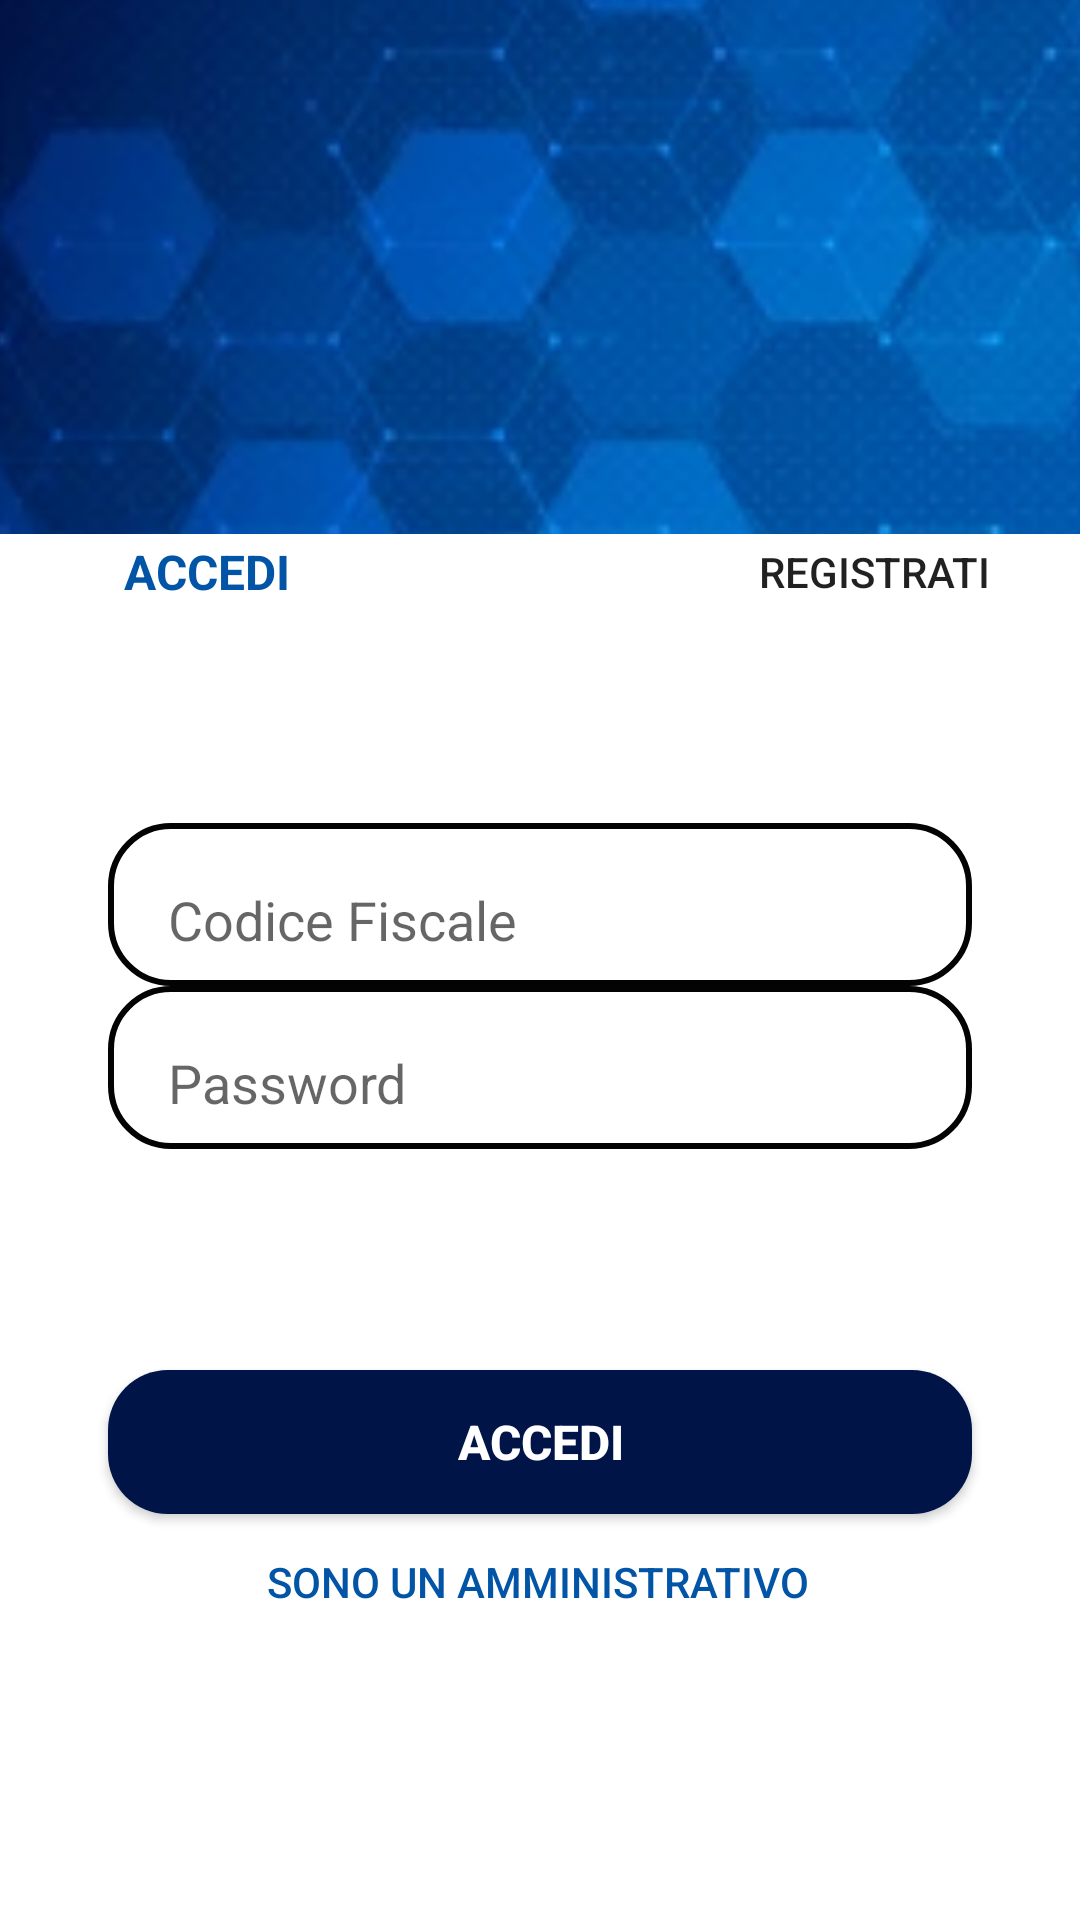

Android layout source for this screen:
<!-- AndroidManifest.xml: application theme Theme.RadioLab -->
<!-- res/layout/fragment_accesso.xml -->
<?xml version="1.0" encoding="utf-8"?>
<androidx.constraintlayout.widget.ConstraintLayout xmlns:android="http://schemas.android.com/apk/res/android"
    xmlns:app="http://schemas.android.com/apk/res-auto"
    xmlns:tools="http://schemas.android.com/tools"
    android:layout_width="match_parent"
    android:layout_height="match_parent"
    tools:context=".UI.AccessoFragment">
    <androidx.constraintlayout.utils.widget.ImageFilterView
        android:layout_width="422dp"
        android:layout_height="178dp"
        android:scaleType="centerCrop"
        android:src="@drawable/healthcare_bg"
        app:layout_constraintBottom_toBottomOf="parent"
        app:layout_constraintEnd_toEndOf="parent"
        app:layout_constraintHeight_percent=".27"
        app:layout_constraintStart_toStartOf="parent"
        app:layout_constraintTop_toTopOf="parent"
        app:layout_constraintVertical_bias="0.0" />

    <androidx.constraintlayout.widget.ConstraintLayout
        android:id="@+id/clAccesso"
        android:layout_width="0dp"
        android:layout_height="0dp"
        android:background="@drawable/background_rounded"
        app:layout_constraintBottom_toBottomOf="parent"
        app:layout_constraintEnd_toEndOf="parent"
        app:layout_constraintHeight_percent=".78"
        app:layout_constraintStart_toStartOf="parent"
        app:layout_constraintTop_toTopOf="parent"
        app:layout_constraintVertical_bias="1.0">


        <EditText
            android:id="@+id/etCodiceFiscale"
            android:layout_width="0dp"
            android:layout_height="wrap_content"
            android:background="@drawable/et_bg"
            android:hint="@string/codice_fiscale"
            android:importantForAutofill="no"
            android:inputType="textCapCharacters"
            android:minHeight="48dp"
            android:paddingStart="20dp"
            android:paddingTop="20dp"
            android:paddingBottom="10dp"
            android:textAllCaps="true"
            app:layout_constraintBottom_toBottomOf="parent"
            app:layout_constraintEnd_toEndOf="parent"
            app:layout_constraintHorizontal_bias=".5"
            app:layout_constraintStart_toStartOf="parent"
            app:layout_constraintTop_toTopOf="parent"
            app:layout_constraintVertical_bias=".3"
            app:layout_constraintWidth_percent=".8"
            tools:ignore="TextContrastCheck,DuplicateClickableBoundsCheck,DuplicateClickableBoundsCheck" />

        <EditText
            android:id="@+id/etPassword"
            android:layout_width="0dp"
            android:layout_height="wrap_content"
            android:layout_marginBottom="138dp"
            android:background="@drawable/et_bg"
            android:hint="@string/password"
            android:importantForAutofill="no"
            android:inputType="text|textPassword"
            android:minHeight="48dp"
            android:paddingStart="20dp"
            android:paddingTop="20dp"
            android:paddingBottom="10dp"
            app:layout_constraintBottom_toTopOf="@+id/btAccediPaziente"
            app:layout_constraintEnd_toEndOf="parent"
            app:layout_constraintHorizontal_bias=".5"
            app:layout_constraintStart_toStartOf="parent"
            app:layout_constraintTop_toBottomOf="@+id/etCodiceFiscale"
            app:layout_constraintVertical_bias="0"
            app:layout_constraintWidth_percent=".8"
            tools:ignore="TextContrastCheck" />

        <androidx.appcompat.widget.AppCompatButton
            android:id="@+id/btAccediPaziente"
            android:layout_width="0dp"
            android:layout_height="wrap_content"
            android:background="@drawable/buttons"
            android:text="@string/accedi"
            android:textColor="@color/white"
            android:textSize="16sp"
            android:textStyle="bold"
            app:layout_constraintBottom_toBottomOf="parent"
            app:layout_constraintEnd_toEndOf="parent"
            app:layout_constraintStart_toStartOf="parent"
            app:layout_constraintTop_toTopOf="parent"
            app:layout_constraintVertical_bias=".7"
            app:layout_constraintWidth_percent=".8"
            tools:ignore="TextContrastCheck" />

        <TextView
            android:id="@+id/tvAccediCurrent"
            android:layout_width="102dp"
            android:layout_height="48dp"
            android:layout_marginTop="26dp"
            android:gravity="center_horizontal|center_vertical"
            android:text="@string/accedi"
            android:textAllCaps="true"
            android:textColor="@color/background"
            android:textSize="16sp"
            android:textStyle="bold"
            app:layout_constraintEnd_toStartOf="@+id/btRegistrati"
            app:layout_constraintStart_toStartOf="parent"
            app:layout_constraintTop_toTopOf="parent" />

        <androidx.appcompat.widget.AppCompatButton
            android:id="@+id/btRegistrati"
            android:layout_width="102dp"
            android:layout_height="48dp"
            android:layout_marginStart="103dp"
            android:background="@color/TRANSPARENT"
            android:text="@string/registrati"
            app:layout_constraintBottom_toBottomOf="@+id/tvAccediCurrent"
            app:layout_constraintEnd_toEndOf="parent"
            app:layout_constraintStart_toEndOf="@+id/tvAccediCurrent"
            app:layout_constraintTop_toTopOf="@+id/tvAccediCurrent" />

        <Button
            android:id="@+id/btOpzioneAmmnistrativo"
            android:layout_width="wrap_content"
            android:layout_height="wrap_content"
            android:layout_marginTop="1dp"
            android:layout_marginBottom="91dp"
            android:background="@color/TRANSPARENT"
            android:text="@string/amministrativoOpzione"
            android:textColor="@color/background"
            app:layout_constraintBottom_toBottomOf="parent"
            app:layout_constraintEnd_toEndOf="parent"
            app:layout_constraintHorizontal_bias="0.497"
            app:layout_constraintStart_toStartOf="parent"
            app:layout_constraintTop_toBottomOf="@+id/btAccediPaziente" />

    </androidx.constraintlayout.widget.ConstraintLayout>
</androidx.constraintlayout.widget.ConstraintLayout>
<!-- resources referenced by this layout -->
<resources>
  <color name="TRANSPARENT">#00FFFFFF</color>
  <color name="background">#0255A6</color>
  <color name="white">#FFFFFFFF</color>
  <!-- drawable buttons (drawable-ldpi) -->
  <?xml version="1.0" encoding="utf-8"?>
  <shape xmlns:android="http://schemas.android.com/apk/res/android">
      <corners
          android:radius="20dp" />
      <solid
          android:color="@color/button_color" />
  </shape>
  <!-- drawable et_bg (drawable-ldpi) -->
  <?xml version="1.0" encoding="utf-8"?>
  <shape xmlns:android="http://schemas.android.com/apk/res/android">
      <corners
          android:radius="20dp" />
      <stroke android:width="2dp"
          android:color="@color/gray" />
  </shape>
  <!-- drawable healthcare_bg: png bitmap (drawable-mdpi, 46380 bytes) -->
  <string name="accedi">Accedi</string>
  <string name="amministrativoOpzione">Sono un amministrativo</string>
  <string name="codice_fiscale">Codice Fiscale</string>
  <string name="password">Password</string>
  <string name="registrati">Registrati</string>
  <style name="Theme.RadioLab" parent="Theme.MaterialComponents.DayNight.NoActionBar">
          
          <item name="colorPrimary">#BE2B91BF</item>
          <item name="colorPrimaryVariant">#BE044C6C</item>
          <item name="colorOnPrimary">@color/white</item>
          
          <item name="colorSecondary">#BE2B91BF</item>
          <item name="colorSecondaryVariant">#873F51B5</item>
          <item name="colorOnSecondary">#883F51B5</item>
          
          <item name="android:statusBarColor" tools:targetApi="l">?attr/colorPrimaryVariant</item>
          
      </style>
  <color name="button_color">#001448</color>
  <color name="gray">#030303</color>
</resources>
